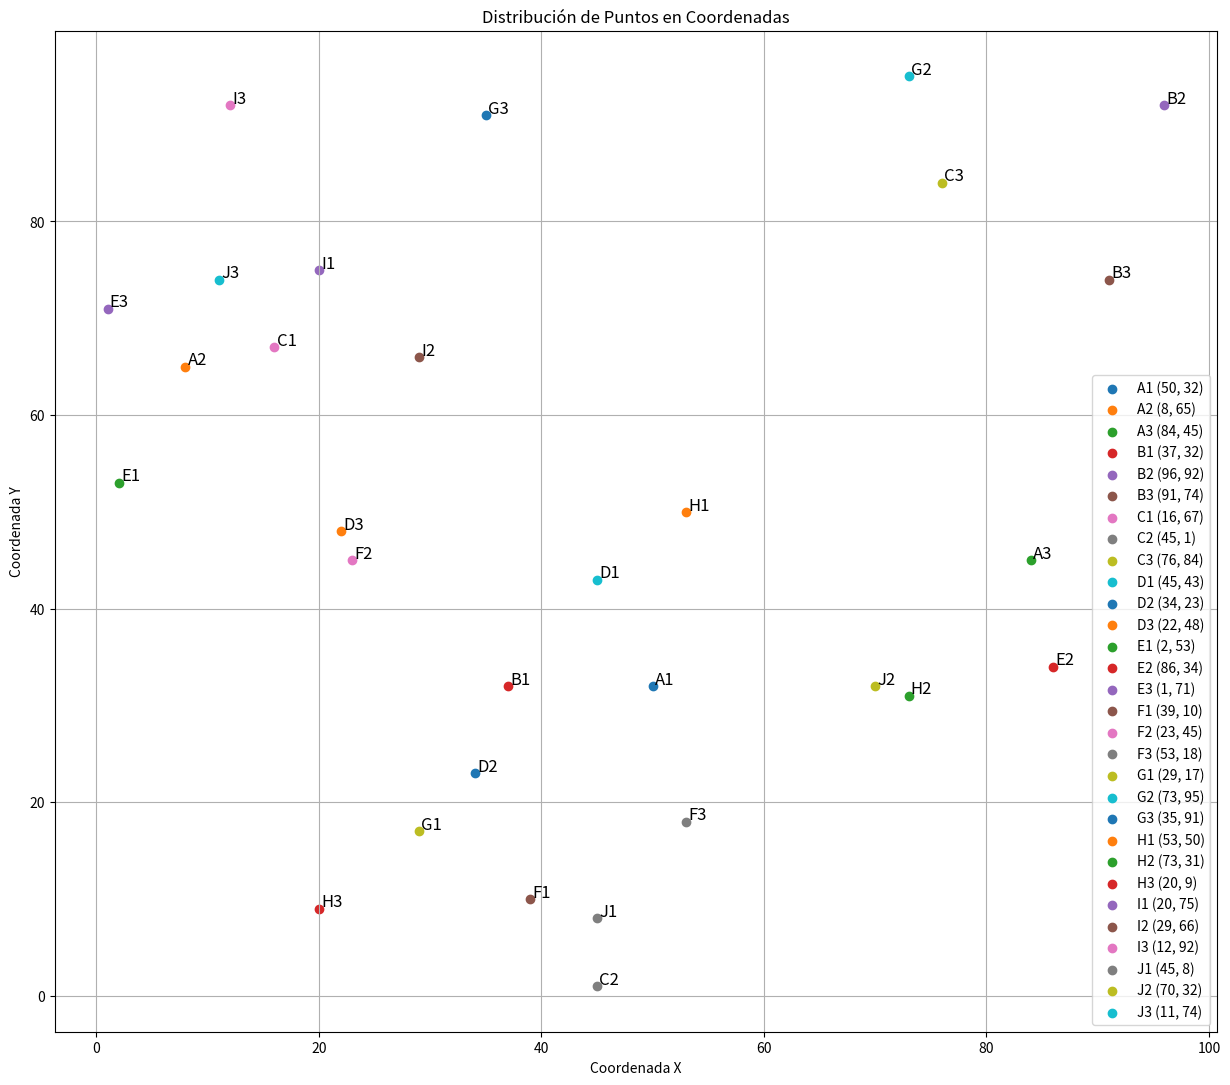

This chart was generated by the following Python code:
import numpy as np
from scipy.spatial import distance_matrix
import pandas as pd
import matplotlib.pyplot as plt

puntos = {
    "A1": (50, 32),
    "A2": (8, 65),
    "A3": (84, 45),
    "B1": (37, 32),
    "B2": (96, 92),
    "B3": (91, 74),
    "C1": (16, 67),
    "C2": (45, 1),
    "C3": (76, 84),
    "D1": (45, 43),
    "D2": (34, 23),
    "D3": (22, 48),
    "E1": (2, 53),
    "E2": (86, 34),
    "E3": (1, 71),
    "F1": (39, 10),
    "F2": (23, 45),
    "F3": (53, 18),
    "G1": (29, 17),
    "G2": (73, 95),
    "G3": (35, 91),
    "H1": (53, 50),
    "H2": (73, 31),
    "H3": (20, 9),
    "I1": (20, 75),
    "I2": (29, 66),
    "I3": (12, 92),
    "J1": (45, 8),
    "J2": (70, 32),
    "J3": (11, 74)
}

# def length(puntos):
    # return len(puntos)
# print(length(puntos))

#Asignacion de coordenadas y nombres
coordenadas = np.array(list(puntos.values()))
nombres = list(puntos.keys())

#Distancias
distancias = distance_matrix(coordenadas, coordenadas)
def_dist  = pd.DataFrame(distancias, columns=nombres, index=nombres)

#Imprimir la distancia entre los puntos
print("Distancia entre puntos:")
print(def_dist)

#Umbral y Cluster
umbral = 3.2
cluster = []
vistitados = set()

#CLusters
for i, nom_fila in enumerate(nombres):
    if nom_fila in vistitados:
        continue
    new_cluster = [nom_fila]
    vistitados.add(nom_fila)
    for j, nom_col in enumerate(nombres):
        if i != j and distancias[i, j] <= umbral:
            if nom_col not in vistitados:
                new_cluster.append(nom_col)
                vistitados.add(nom_col)
    cluster.append(new_cluster)

print(f"\nClusters formados con umbral de distancia {umbral}:")
for i, cluster in enumerate(cluster, 1):
    print(f"Cluster {i}: {', '.join(cluster)}")

#Imprimir gráfica
plt.figure(figsize=(15, 13))
for i, nombre in enumerate(nombres):
    x, y = coordenadas[i]
    plt.scatter(x, y, label=f'{nombre} ({x}, {y})')
    plt.text(x + 0.2, y + 0.2, nombre, fontsize=12)
plt.xlabel("Coordenada X")
plt.ylabel("Coordenada Y")
plt.title("Distribución de Puntos en Coordenadas")
plt.legend()
plt.grid(True)
plt.savefig("Grafica_Puntos_Practica2.png")